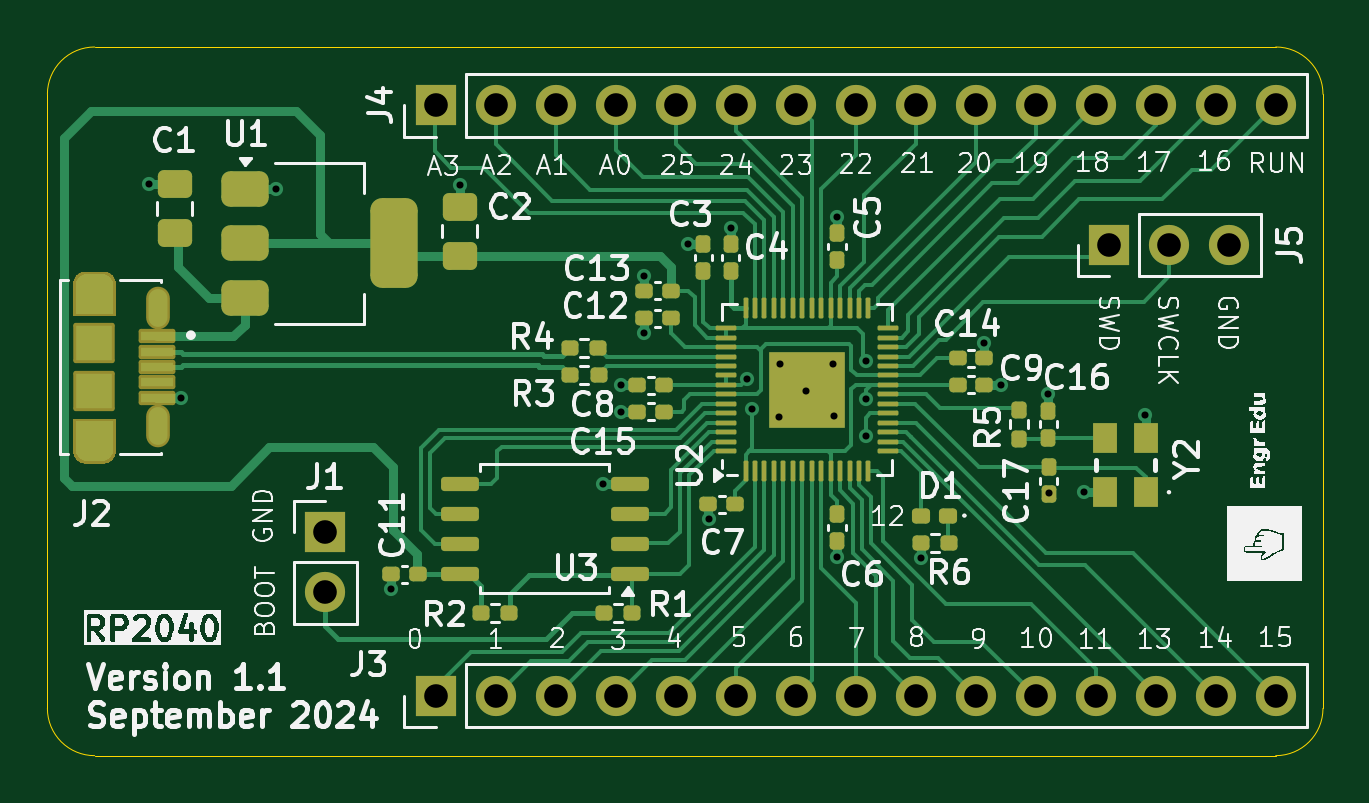
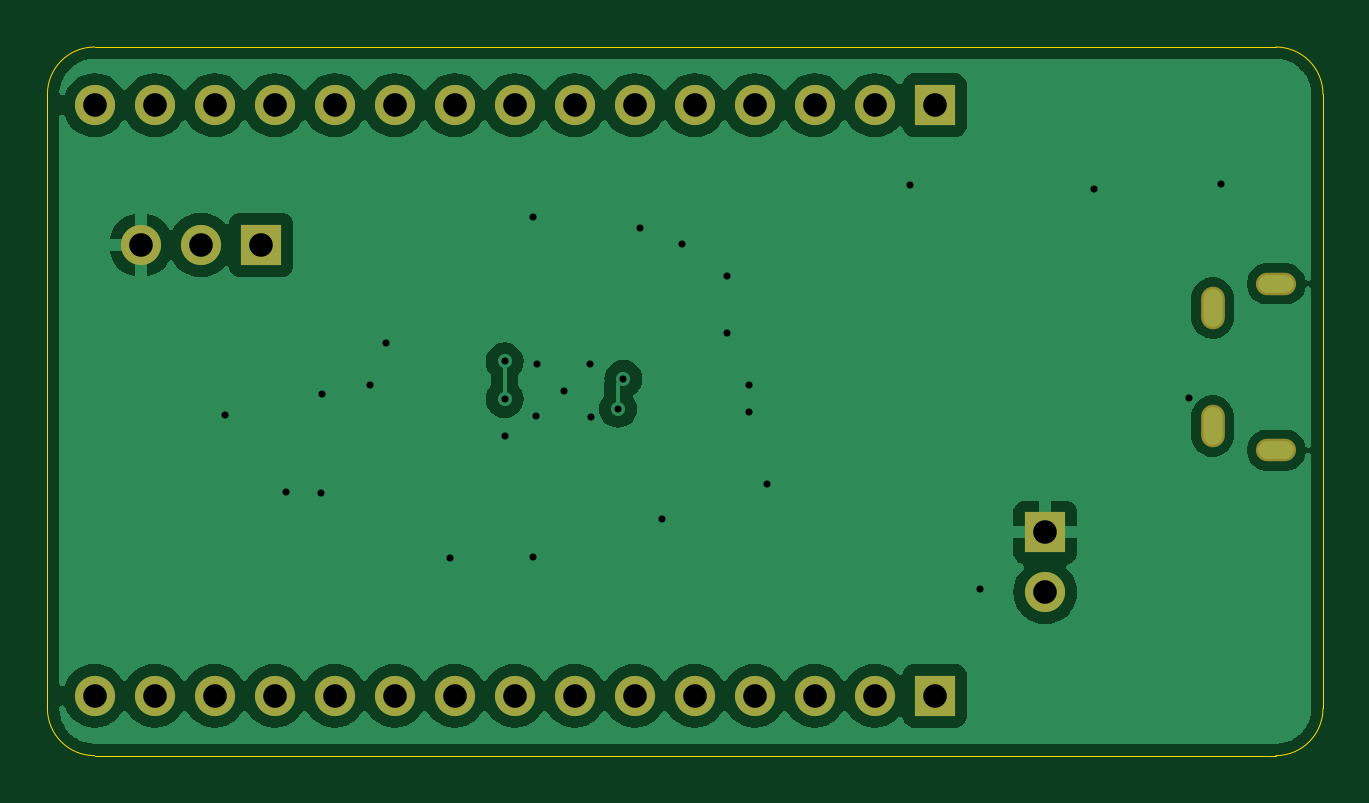
Circuit board: 11 layer files. Board 54.0 x 30.0 mm.
- bottom_copper: 2024_June_RP2040-B_Cu.gbr (61873 bytes)
- bottom_mask: 2024_June_RP2040-B_Mask.gbr (1680 bytes)
- paste: 2024_June_RP2040-B_Paste.gbr (459 bytes)
- bottom_silk: 2024_June_RP2040-B_Silkscreen.gbr (460 bytes)
- outline: 2024_June_RP2040-Edge_Cuts.gbr (983 bytes)
- top_copper: 2024_June_RP2040-F_Cu.gbr (43299 bytes)
- top_mask: 2024_June_RP2040-F_Mask.gbr (14053 bytes)
- paste: 2024_June_RP2040-F_Paste.gbr (12837 bytes)
- top_silk: 2024_June_RP2040-F_Silkscreen.gbr (118437 bytes)
- drill: 2024_June_RP2040-NPTH.drl (265 bytes)
- drill: 2024_June_RP2040-PTH.drl (1636 bytes)

=== bottom_copper: 2024_June_RP2040-B_Cu.gbr (61873 bytes, source omitted) ===
=== bottom_mask: 2024_June_RP2040-B_Mask.gbr ===
%TF.GenerationSoftware,KiCad,Pcbnew,8.0.2*%
%TF.CreationDate,2024-09-05T22:56:17-06:00*%
%TF.ProjectId,2024_June_RP2040,32303234-5f4a-4756-9e65-5f5250323034,rev?*%
%TF.SameCoordinates,Original*%
%TF.FileFunction,Soldermask,Bot*%
%TF.FilePolarity,Negative*%
%FSLAX46Y46*%
G04 Gerber Fmt 4.6, Leading zero omitted, Abs format (unit mm)*
G04 Created by KiCad (PCBNEW 8.0.2) date 2024-09-05 22:56:17*
%MOMM*%
%LPD*%
G01*
G04 APERTURE LIST*
%ADD10R,1.700000X1.700000*%
%ADD11O,1.700000X1.700000*%
%ADD12O,1.004000X1.804000*%
%ADD13O,1.704000X0.954000*%
G04 APERTURE END LIST*
D10*
%TO.C,J1*%
X95580200Y-75844400D03*
D11*
X95580200Y-78384400D03*
%TD*%
D12*
%TO.C,J2*%
X88493600Y-66344800D03*
X88493600Y-71344800D03*
D13*
X85793600Y-65319800D03*
X85793600Y-72369800D03*
%TD*%
D10*
%TO.C,J3*%
X100253800Y-82759600D03*
D11*
X102793800Y-82759600D03*
X105333800Y-82759600D03*
X107873800Y-82759600D03*
X110413800Y-82759600D03*
X112953800Y-82759600D03*
X115493800Y-82759600D03*
X118033800Y-82759600D03*
X120573800Y-82759600D03*
X123113800Y-82759600D03*
X125653800Y-82759600D03*
X128193800Y-82759600D03*
X130733800Y-82759600D03*
X133273800Y-82759600D03*
X135813800Y-82759600D03*
%TD*%
D10*
%TO.C,J5*%
X128778000Y-63677800D03*
D11*
X131318000Y-63677800D03*
X133858000Y-63677800D03*
%TD*%
D10*
%TO.C,J4*%
X100253800Y-57759600D03*
D11*
X102793800Y-57759600D03*
X105333800Y-57759600D03*
X107873800Y-57759600D03*
X110413800Y-57759600D03*
X112953800Y-57759600D03*
X115493800Y-57759600D03*
X118033800Y-57759600D03*
X120573800Y-57759600D03*
X123113800Y-57759600D03*
X125653800Y-57759600D03*
X128193800Y-57759600D03*
X130733800Y-57759600D03*
X133273800Y-57759600D03*
X135813800Y-57759600D03*
%TD*%
M02*

=== paste: 2024_June_RP2040-B_Paste.gbr ===
%TF.GenerationSoftware,KiCad,Pcbnew,8.0.2*%
%TF.CreationDate,2024-09-05T22:56:17-06:00*%
%TF.ProjectId,2024_June_RP2040,32303234-5f4a-4756-9e65-5f5250323034,rev?*%
%TF.SameCoordinates,Original*%
%TF.FileFunction,Paste,Bot*%
%TF.FilePolarity,Positive*%
%FSLAX46Y46*%
G04 Gerber Fmt 4.6, Leading zero omitted, Abs format (unit mm)*
G04 Created by KiCad (PCBNEW 8.0.2) date 2024-09-05 22:56:17*
%MOMM*%
%LPD*%
G01*
G04 APERTURE LIST*
G04 APERTURE END LIST*
M02*

=== bottom_silk: 2024_June_RP2040-B_Silkscreen.gbr ===
%TF.GenerationSoftware,KiCad,Pcbnew,8.0.2*%
%TF.CreationDate,2024-09-05T22:56:17-06:00*%
%TF.ProjectId,2024_June_RP2040,32303234-5f4a-4756-9e65-5f5250323034,rev?*%
%TF.SameCoordinates,Original*%
%TF.FileFunction,Legend,Bot*%
%TF.FilePolarity,Positive*%
%FSLAX46Y46*%
G04 Gerber Fmt 4.6, Leading zero omitted, Abs format (unit mm)*
G04 Created by KiCad (PCBNEW 8.0.2) date 2024-09-05 22:56:17*
%MOMM*%
%LPD*%
G01*
G04 APERTURE LIST*
G04 APERTURE END LIST*
M02*

=== outline: 2024_June_RP2040-Edge_Cuts.gbr ===
%TF.GenerationSoftware,KiCad,Pcbnew,8.0.2*%
%TF.CreationDate,2024-09-05T22:56:17-06:00*%
%TF.ProjectId,2024_June_RP2040,32303234-5f4a-4756-9e65-5f5250323034,rev?*%
%TF.SameCoordinates,Original*%
%TF.FileFunction,Profile,NP*%
%FSLAX46Y46*%
G04 Gerber Fmt 4.6, Leading zero omitted, Abs format (unit mm)*
G04 Created by KiCad (PCBNEW 8.0.2) date 2024-09-05 22:56:17*
%MOMM*%
%LPD*%
G01*
G04 APERTURE LIST*
%TA.AperFunction,Profile*%
%ADD10C,0.050000*%
%TD*%
G04 APERTURE END LIST*
D10*
X135820000Y-55295800D02*
G75*
G02*
X137820000Y-57295800I0J-2000000D01*
G01*
X137820000Y-57295800D02*
X137820000Y-83295800D01*
X83820000Y-57295800D02*
G75*
G02*
X85820000Y-55295800I2000000J0D01*
G01*
X135820000Y-85295800D02*
X85820000Y-85295800D01*
X85820000Y-85295800D02*
G75*
G02*
X83820000Y-83295800I0J2000000D01*
G01*
X83820000Y-83295800D02*
X83820000Y-57295800D01*
X137820000Y-83295800D02*
G75*
G02*
X135820000Y-85295800I-2000000J0D01*
G01*
X85820000Y-55295800D02*
X135820000Y-55295800D01*
M02*

=== top_copper: 2024_June_RP2040-F_Cu.gbr (43299 bytes, source omitted) ===
=== top_mask: 2024_June_RP2040-F_Mask.gbr (14053 bytes, source omitted) ===
=== paste: 2024_June_RP2040-F_Paste.gbr (12837 bytes, source omitted) ===
=== top_silk: 2024_June_RP2040-F_Silkscreen.gbr (118437 bytes, source omitted) ===
=== drill: 2024_June_RP2040-NPTH.drl ===
M48
; DRILL file {KiCad 8.0.2} date 2024-09-05T22:56:14-0600
; FORMAT={-:-/ absolute / inch / decimal}
; #@! TF.CreationDate,2024-09-05T22:56:14-06:00
; #@! TF.GenerationSoftware,Kicad,Pcbnew,8.0.2
; #@! TF.FileFunction,NonPlated,1,2,NPTH
FMAT,2
INCH
%
G90
G05
M30

=== drill: 2024_June_RP2040-PTH.drl ===
M48
; DRILL file {KiCad 8.0.2} date 2024-09-05T22:56:14-0600
; FORMAT={-:-/ absolute / inch / decimal}
; #@! TF.CreationDate,2024-09-05T22:56:14-06:00
; #@! TF.GenerationSoftware,Kicad,Pcbnew,8.0.2
; #@! TF.FileFunction,Plated,1,2,PTH
FMAT,2
INCH
; #@! TA.AperFunction,Plated,PTH,ViaDrill
T1C0.0118
; #@! TA.AperFunction,Plated,PTH,ComponentDrill
T2C0.0217
; #@! TA.AperFunction,Plated,PTH,ComponentDrill
T3C0.0236
; #@! TA.AperFunction,Plated,PTH,ComponentDrill
T4C0.0394
%
G90
G05
T1
X3.47Y-2.406
X3.523Y-2.762
X3.681Y-2.414
X3.872Y-3.081
X3.988Y-2.407
X4.226Y-2.905
X4.256Y-2.741
X4.256Y-2.785
X4.294Y-2.558
X4.294Y-2.654
X4.368Y-2.505
X4.402Y-2.964
X4.439Y-2.478
X4.466Y-2.73
X4.475Y-2.78
X4.52Y-2.793
X4.521Y-2.705
X4.565Y-2.75
X4.61Y-2.706
X4.611Y-2.792
X4.616Y-2.46
X4.616Y-3.027
X4.664Y-2.701
X4.664Y-2.764
X4.664Y-2.826
X4.7555Y-3.029
X4.861Y-2.671
X4.889Y-2.741
X4.968Y-2.756
X4.97Y-2.921
X5.028Y-2.918
X5.13Y-2.79
T4
X3.763Y-2.986
X3.763Y-3.086
X3.947Y-2.274
X3.947Y-3.2583
X4.047Y-2.274
X4.047Y-3.2583
X4.147Y-2.274
X4.147Y-3.2583
X4.247Y-2.274
X4.247Y-3.2583
X4.347Y-2.274
X4.347Y-3.2583
X4.447Y-2.274
X4.447Y-3.2583
X4.547Y-2.274
X4.547Y-3.2583
X4.647Y-2.274
X4.647Y-3.2583
X4.747Y-2.274
X4.747Y-3.2583
X4.847Y-2.274
X4.847Y-3.2583
X4.947Y-2.274
X4.947Y-3.2583
X5.047Y-2.274
X5.047Y-3.2583
X5.07Y-2.507
X5.147Y-2.274
X5.147Y-3.2583
X5.17Y-2.507
X5.247Y-2.274
X5.247Y-3.2583
X5.27Y-2.507
X5.347Y-2.274
X5.347Y-3.2583
T2
G00X3.3905Y-2.5716
M15
G01X3.3649Y-2.5716
M16
G05
G00X3.3905Y-2.8492
M15
G01X3.3649Y-2.8492
M16
G05
T3
G00X3.484Y-2.6061
M15
G01X3.484Y-2.6179
M16
G05
G00X3.484Y-2.8029
M15
G01X3.484Y-2.8148
M16
G05
M30

